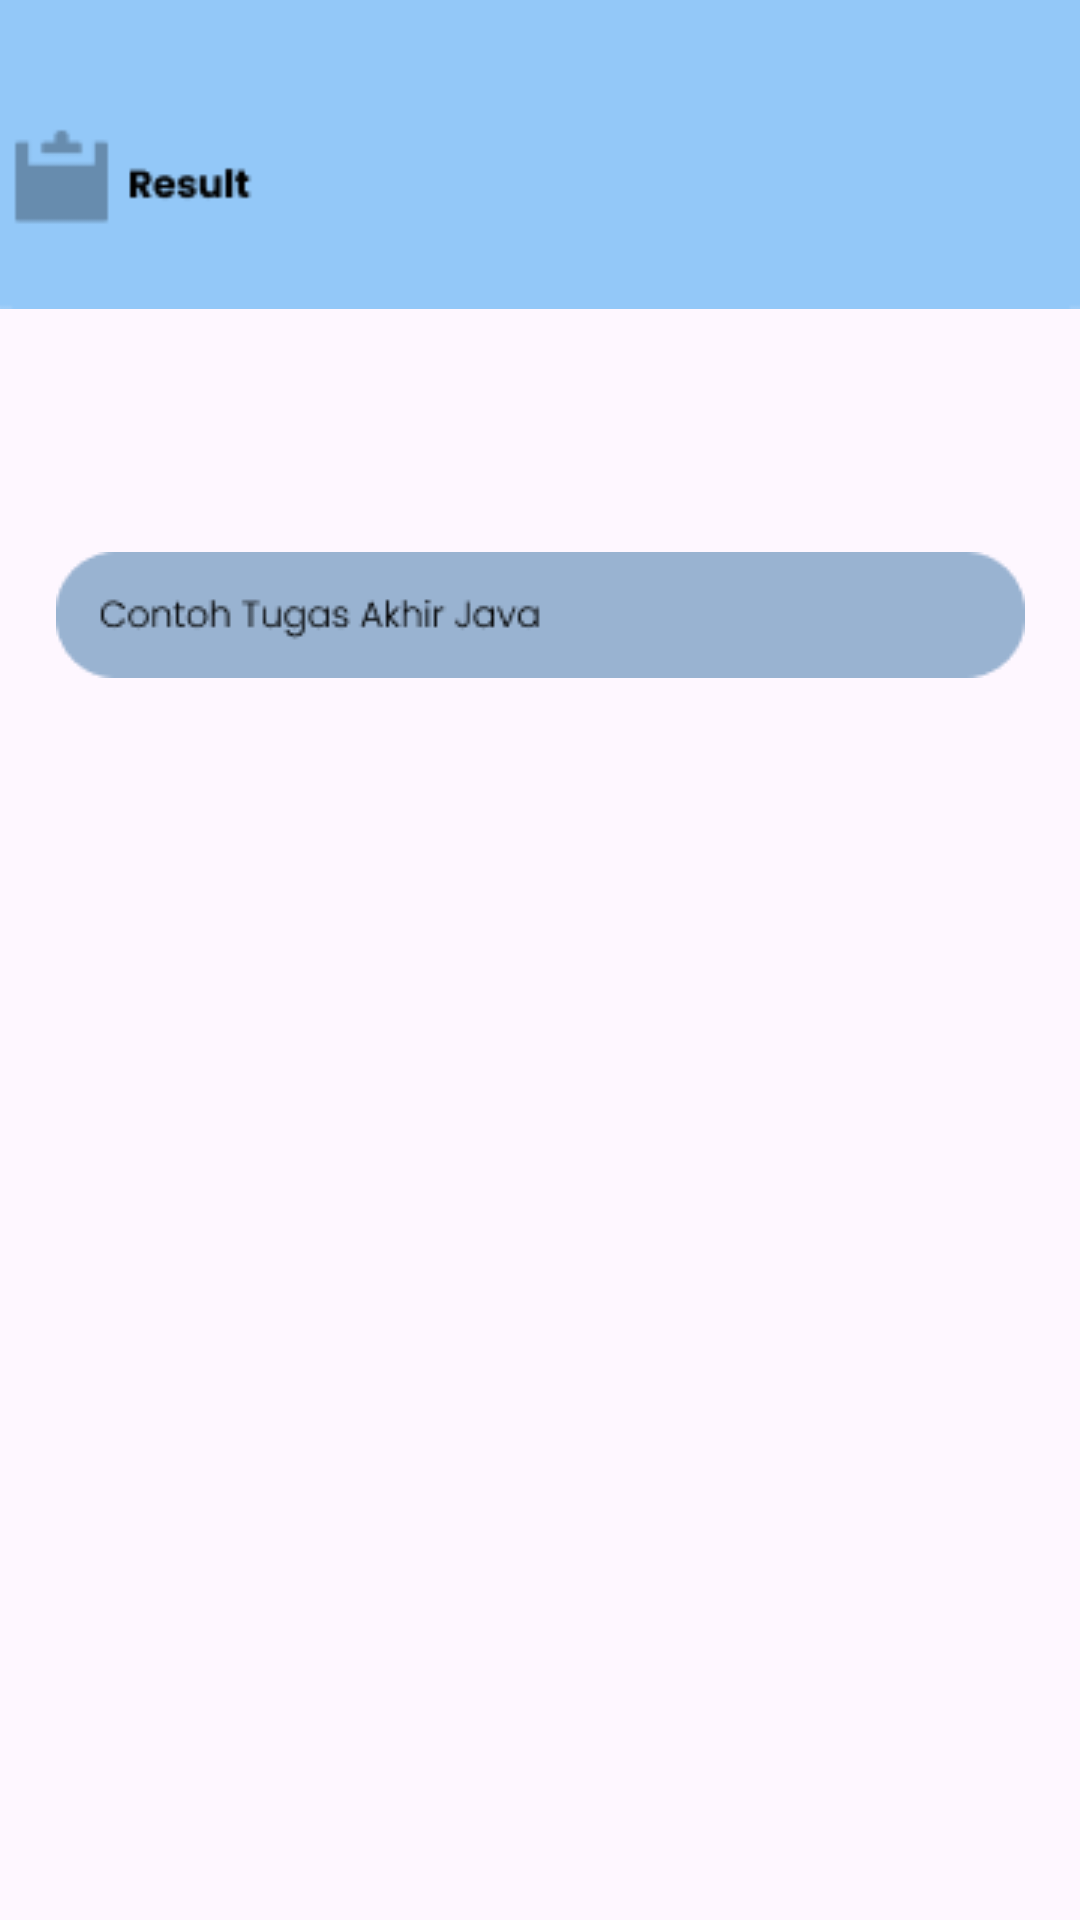

This screen was rendered from an Android layout file. Write that file and the resources it references.
<!-- AndroidManifest.xml: application theme Theme.MyPbo -->
<!-- res/layout/activity_result.xml -->
<?xml version="1.0" encoding="utf-8"?>
<androidx.constraintlayout.widget.ConstraintLayout xmlns:android="http://schemas.android.com/apk/res/android"
    xmlns:app="http://schemas.android.com/apk/res-auto"
    xmlns:tools="http://schemas.android.com/tools"
    android:layout_width="match_parent"
    android:layout_height="match_parent"
    tools:context=".activity_result">

    <ImageView
        android:id="@+id/imageView3"
        android:layout_width="474dp"
        android:layout_height="103dp"
        app:layout_constraintBottom_toBottomOf="parent"
        app:layout_constraintEnd_toEndOf="parent"
        app:layout_constraintStart_toStartOf="parent"
        app:layout_constraintTop_toTopOf="parent"
        app:layout_constraintVertical_bias="0.0"
        app:srcCompat="@drawable/group22" />

    <ImageButton
        android:id="@+id/btn_TA"
        android:layout_width="wrap_content"
        android:layout_height="wrap_content"
        android:layout_marginTop="184dp"
        android:background="#00FFFFFF"
        app:layout_constraintEnd_toEndOf="parent"
        app:layout_constraintStart_toStartOf="parent"
        app:layout_constraintTop_toTopOf="parent"
        app:srcCompat="@drawable/group23" />

</androidx.constraintlayout.widget.ConstraintLayout>
<!-- resources referenced by this layout -->
<resources>
  <!-- drawable group22: png bitmap (drawable, 1757 bytes) -->
  <!-- drawable group23: png bitmap (drawable, 2593 bytes) -->
  <style name="Theme.MyPbo" parent="Base.Theme.MyPbo" />
  <style name="Base.Theme.MyPbo" parent="Theme.Material3.DayNight.NoActionBar">
          
          
      </style>
</resources>
